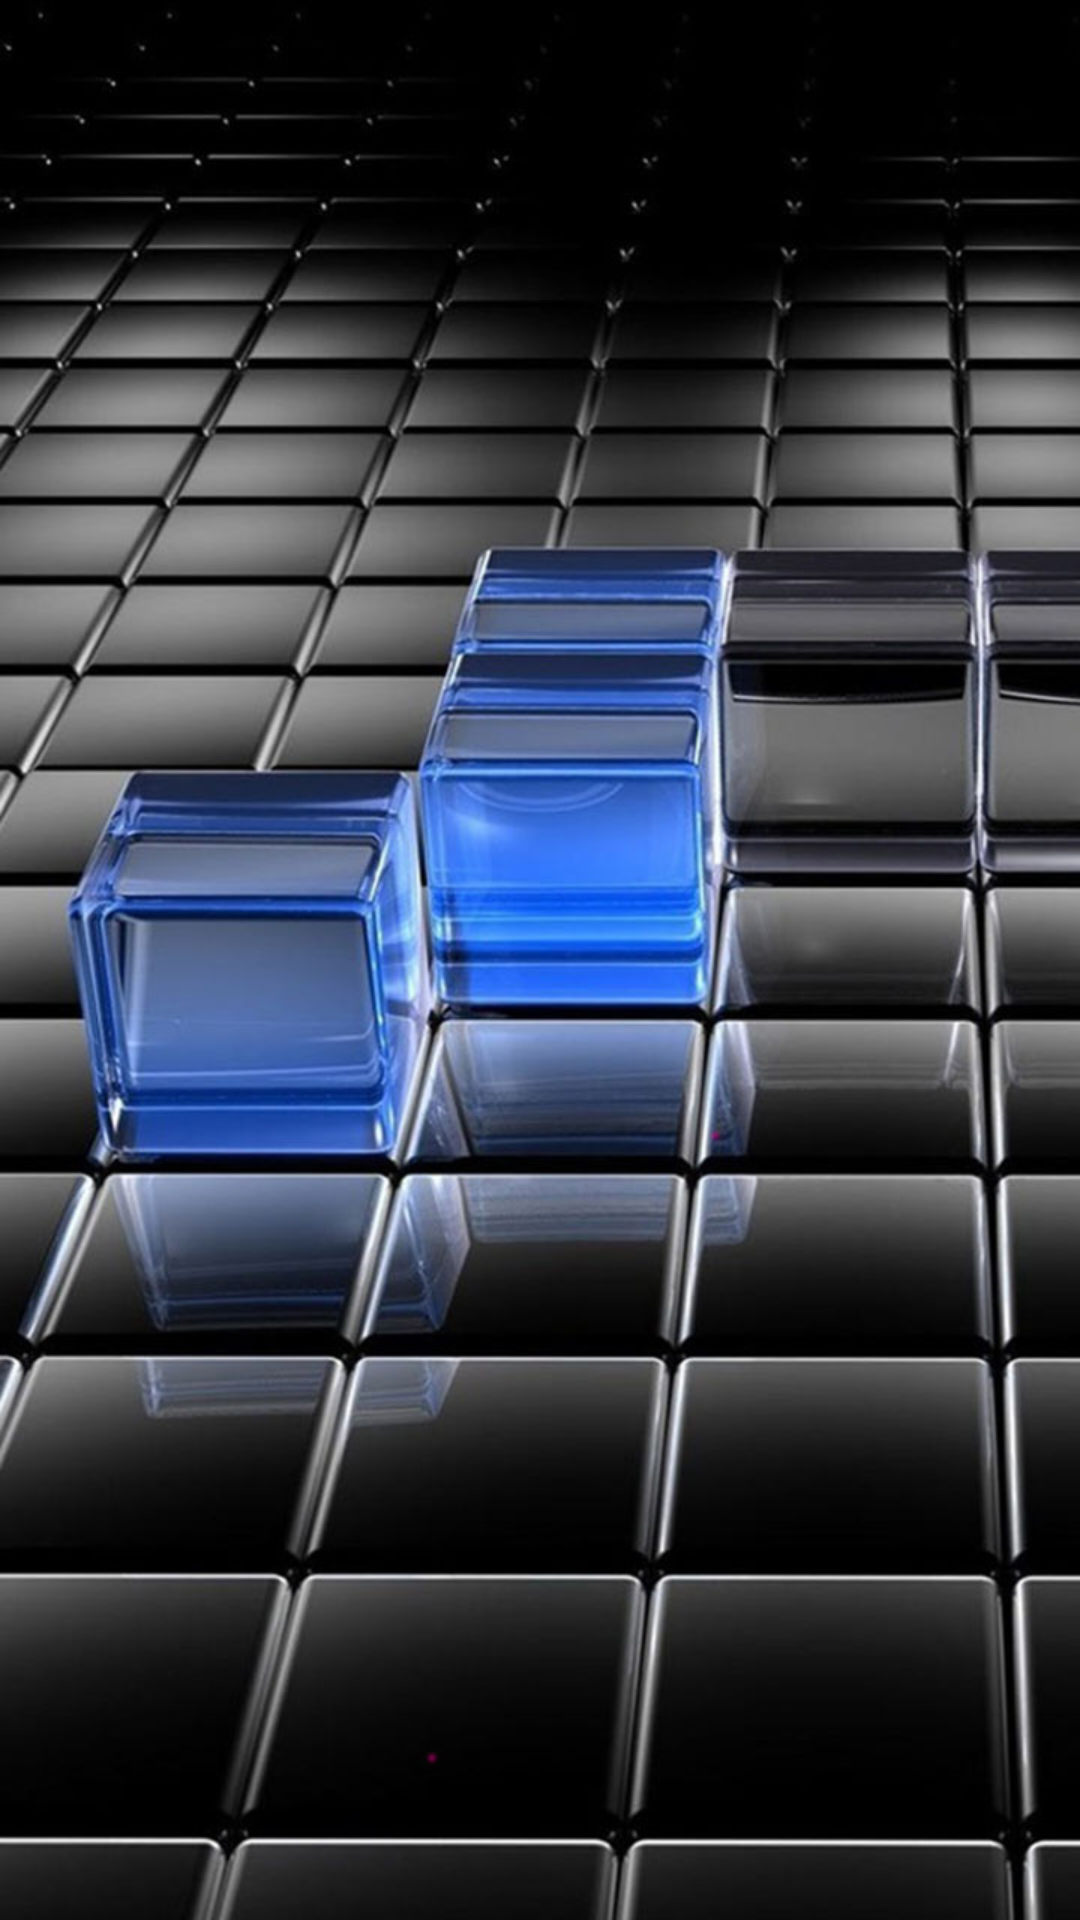

Here is an Android app screen rendered from its layout file. Give the layout XML and the strings, colors and styles it references.
<!-- AndroidManifest.xml: application theme android:Theme.Black.NoTitleBar.Fullscreen -->
<!-- res/layout/activity_main.xml -->
<?xml version="1.0" encoding="utf-8"?>
<RelativeLayout xmlns:android="http://schemas.android.com/apk/res/android"
    android:layout_width="fill_parent"
    android:layout_height="fill_parent"
    android:orientation="vertical" >

   
    <ImageView
        android:id="@+id/imageView1"
        android:layout_width="match_parent"
        android:layout_height="match_parent"
        android:layout_centerHorizontal="true"
        android:src="@drawable/messi"/>
 
</RelativeLayout>
<!-- resources referenced by this layout -->
<resources>
  <!-- drawable messi: png bitmap (drawable-hdpi, 128870 bytes) -->
</resources>
